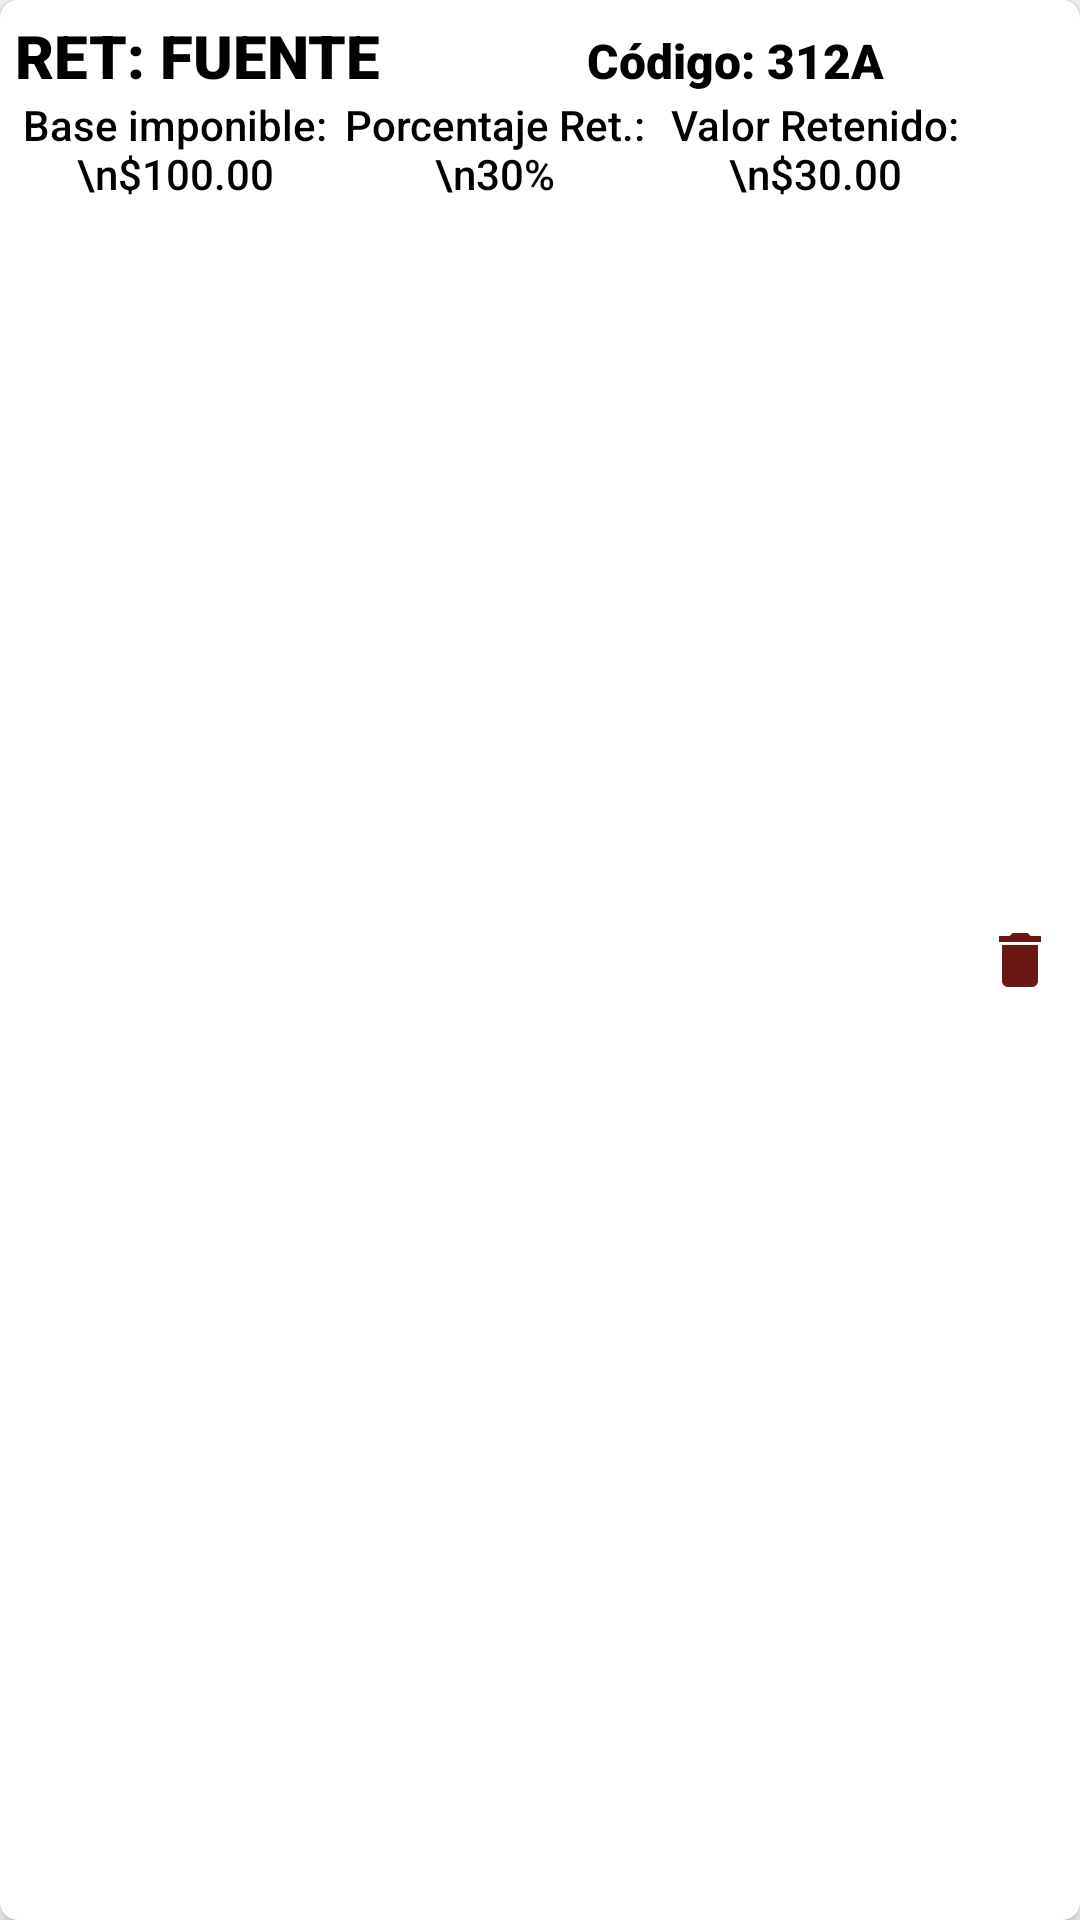

This screen was rendered from an Android layout file. Write that file and the resources it references.
<!-- AndroidManifest.xml: application theme AppTheme -->
<!-- res/layout/card_retencion.xml -->
<?xml version="1.0" encoding="utf-8"?>
<androidx.cardview.widget.CardView xmlns:android="http://schemas.android.com/apk/res/android"
    xmlns:app="http://schemas.android.com/apk/res-auto"
    android:layout_width="match_parent"
    android:layout_height="wrap_content"
    android:layout_marginHorizontal="4dp"
    android:layout_marginVertical="2dp"
    android:orientation="vertical"
    app:cardCornerRadius="6dp"
    app:cardElevation="3dp">

    <LinearLayout
        android:layout_width="match_parent"
        android:layout_height="match_parent"
        android:orientation="horizontal"
        android:padding="5dp">

        <LinearLayout
            android:layout_width="0dp"
            android:layout_height="wrap_content"
            android:layout_weight="1"
            android:orientation="vertical">

            <LinearLayout
                android:layout_width="match_parent"
                android:layout_height="wrap_content">

                <TextView
                    android:id="@+id/tvTipoRet"
                    style="@style/EstiloText3"
                    android:textAlignment="viewStart"
                    android:textSize="20sp"
                    android:layout_width="0dp"
                    android:layout_height="wrap_content"
                    android:layout_weight="1"
                    android:text="RET: FUENTE" />

                <TextView
                    android:id="@+id/tvCodigoRet"
                    style="@style/EstiloText3"
                    android:textSize="16sp"
                    android:layout_width="0dp"
                    android:layout_height="wrap_content"
                    android:layout_weight="1"
                    android:text="Código: 312A" />
            </LinearLayout>

            <LinearLayout
                android:layout_width="match_parent"
                android:layout_height="wrap_content">
            <TextView
                android:id="@+id/tvBaseRet"
                style="@style/EstiloText4"
                android:layout_width="0dp"
                android:layout_height="wrap_content"
                android:layout_weight="1"
                android:text="Base imponible:\n$100.00" />

            <TextView
                android:id="@+id/tvPorcentajeRet"
                style="@style/EstiloText4"
                android:layout_width="0dp"
                android:layout_height="wrap_content"
                android:layout_weight="1"
                android:text="Porcentaje Ret.: \n30%" />

            <TextView
                android:id="@+id/tvValorRet"
                style="@style/EstiloText4"
                android:layout_width="0dp"
                android:layout_height="wrap_content"
                android:layout_weight="1"
                android:text="Valor Retenido:\n$30.00" />
            </LinearLayout>

        </LinearLayout>

        <ImageButton
            android:id="@+id/btnDelete"
            android:layout_width="wrap_content"
            android:layout_height="match_parent"
            android:layout_gravity="center"
            android:background="@null"
            android:clickable="true"
            android:paddingHorizontal="3dp"
            android:src="@drawable/ic_delete2" />
    </LinearLayout>

</androidx.cardview.widget.CardView>
<!-- resources referenced by this layout -->
<resources>
  <!-- drawable ic_delete2 (drawable) -->
  <vector android:height="24dp" android:tint="#6B1613"
      android:viewportHeight="24.0" android:viewportWidth="24.0"
      android:width="24dp" xmlns:android="http://schemas.android.com/apk/res/android">
      <path android:fillColor="#FF000000" android:pathData="M6,19c0,1.1 0.9,2 2,2h8c1.1,0 2,-0.9 2,-2V7H6v12zM19,4h-3.5l-1,-1h-5l-1,1H5v2h14V4z"/>
  </vector>
  <style name="EstiloText3">
          <item name="android:textColor">@android:color/black</item>
          <item name="android:textSize">14sp</item>
          <item name="android:textAlignment">center</item>
          <item name="android:fontFamily">sans-serif-black</item>
      </style>
  <style name="EstiloText4">
          <item name="android:textColor">@android:color/black</item>
          <item name="android:textSize">14sp</item>
          <item name="android:textAlignment">center</item>
          <item name="android:fontFamily">sans-serif-medium</item>
      </style>
  <style name="AppTheme" parent="Theme.AppCompat.Light.NoActionBar">
          
          <item name="colorPrimary">@color/black_overlay2</item>
          <item name="colorPrimaryDark">@color/black_overlay</item>
          <item name="colorAccent">@color/colorAccent</item>
          <item name="android:windowActionBar">false</item>
          <item name="android:windowNoTitle">true</item>
          <item name="android:textColorSecondary">@android:color/darker_gray</item>
          <item name="android:navigationBarColor">@color/black_overlay</item>
      </style>
  <color name="black_overlay2">#F3831B1B</color>
  <color name="black_overlay">#5E0808</color>
  <color name="colorAccent">#0066cc</color>
</resources>
